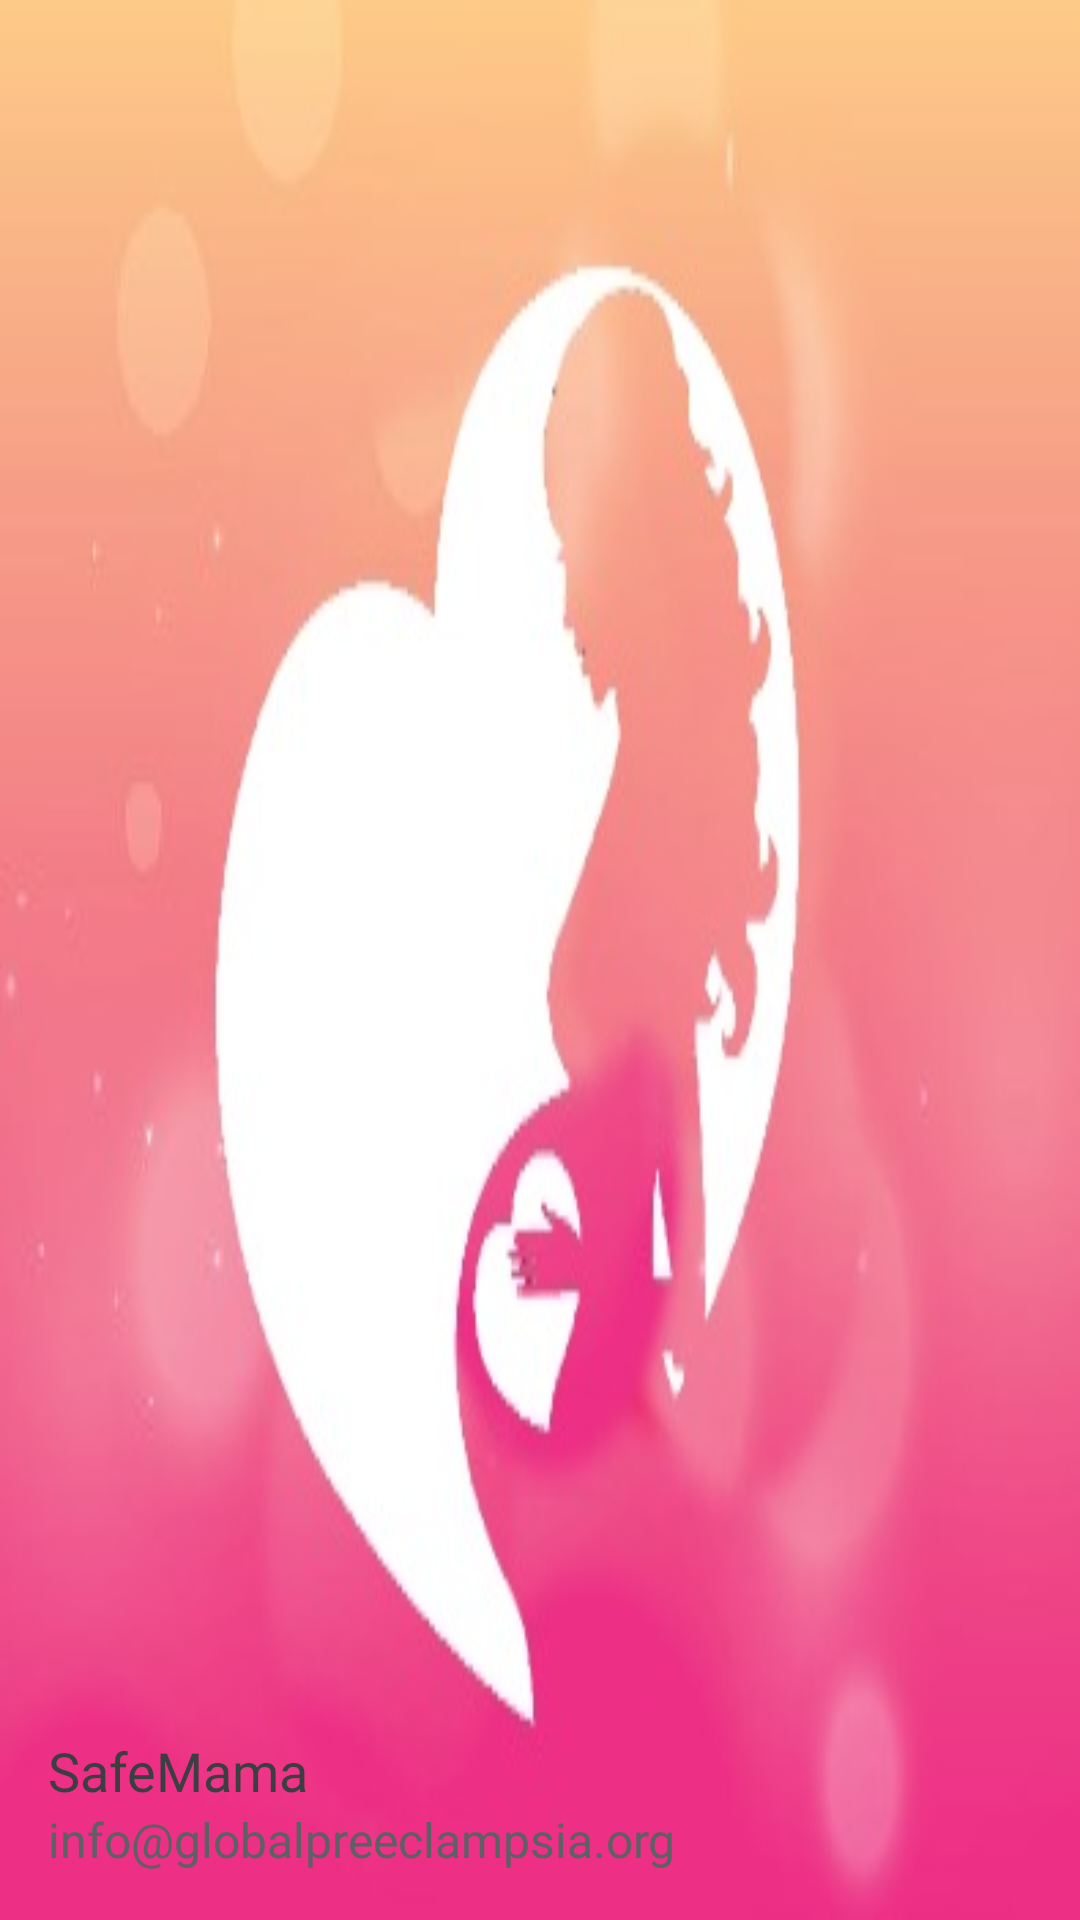

Here is an Android app screen rendered from its layout file. Give the layout XML and the strings, colors and styles it references.
<!-- AndroidManifest.xml: application theme Theme.Petograph -->
<!-- res/layout/nav_header.xml -->
<?xml version="1.0" encoding="utf-8"?>
<LinearLayout xmlns:android="http://schemas.android.com/apk/res/android"
    android:layout_width="match_parent"
    android:layout_height="176dp"
    android:background="@drawable/back"
    android:gravity="bottom"
    android:orientation="vertical"
    android:padding="16dp"
    android:theme="@style/Theme.Material3.DayNight.NoActionBar">

    <TextView
        android:layout_width="wrap_content"
        android:layout_height="wrap_content"
        android:paddingTop="8dp"
        android:text="@string/app_name"
        android:fontFamily="@font/ubuntu_r"
        android:textAppearance="@style/TextAppearance.AppCompat.Body1"
        android:textColor="#3c3f41"
        android:textSize="18sp" />

    <TextView
        android:id="@+id/textView"
        android:layout_width="match_parent"
        android:layout_height="wrap_content"
        android:text="@string/web_link"
        android:fontFamily="@font/ubuntu_r"
        android:textAppearance="@style/TextAppearance.AppCompat.Subhead"
        android:textColor="#5c6164"
        android:textSize="16sp" />

</LinearLayout>
<!-- resources referenced by this layout -->
<resources>
  <!-- drawable back: jpg bitmap (drawable, 18441 bytes) -->
  <string name="app_name">SafeMama</string>
  <string name="web_link">info@globalpreeclampsia.org</string>
  <style name="Theme.Petograph" parent="Theme.MaterialComponents.DayNight.NoActionBar">
          
          <item name="colorPrimary">@color/green_500</item>
          <item name="colorPrimaryVariant">@color/green_700</item>
          <item name="colorOnPrimary">@color/white</item>
          
          <item name="colorSecondary">@color/green_500</item>
          <item name="colorSecondaryVariant">@color/blue_700</item>
          <item name="colorOnSecondary">@color/white</item>
          
          <item name="android:statusBarColor">@color/status_bar</item>
          
          <item name="drawerArrowStyle">@style/WhiteDrawerIconStyle</item>
      </style>
  <color name="green_500">#094712</color>
  <color name="green_700">#47CA59</color>
  <color name="white">#FFFFFFFF</color>
  <color name="blue_700">#006AB9</color>
  <color name="status_bar">#74F185</color>
  <style name="WhiteDrawerIconStyle" parent="Widget.AppCompat.DrawerArrowToggle">
          <item name="spinBars">true</item>
          <item name="color">@android:color/white</item>
      </style>
</resources>
